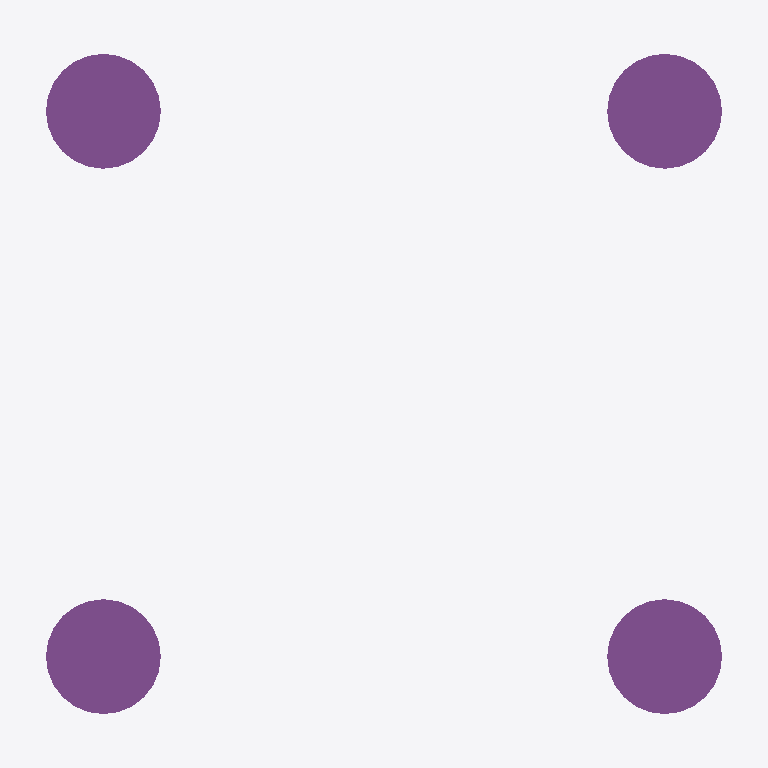
Plan cut of the same IFC building model at storey 'Fundering' (level -0.75 m, cut at 0.65 m), seen from above with north up, elements coloured by IFC class: 4 piles (purple). No cut surface shows.
Extent 1.9 m × 1.8 m × 6.0 m (x, y, z). Storeys (2): Fundering at -0.75 m; Begane Grond at 0.00 m. Elements (4): 4 IfcPile.

HEADER;
FILE_DESCRIPTION(('ViewDefinition[DesignTransferView]'),'2;1');
FILE_NAME('Template-tijdelijk_4x0.ifc','2024-09-09T15:45:40+02:00',(),(),'IfcOpenShell 0.8.0','Bonsai 0.8.0','Nobody');
FILE_SCHEMA(('IFC4'));
ENDSEC;
DATA;
#1=IFCPROJECT('1DUWiAGobC99rvw5UqocoH',$,'My Project',$,$,$,$,(#14,#26),#9);
#30=IFCSITE('2Aarux6CT0jAElRZGhGZnC',$,'My Site',$,$,#53,$,$,$,$,$,$,$,$);
#36=IFCBUILDING('13xrc5n_D2evTVLOxznMwx',$,'My Building',$,$,#59,$,$,$,$,$,$);
#42=IFCBUILDINGSTOREY('0Mewb8R3f0$QW$Eb5DvKzD',$,'Begane Grond',$,$,#65,$,$,$,$);
#12280=IFCBUILDINGSTOREY('0Rc5gqjZH9owxS1ibAo5Ll',$,'Fundering',$,$,#12311,$,$,$,$);
#10606=IFCPILE('1asDEP2VP7bBjC9JUp9NGw',$,'fp_c_d300_ro',$,$,#14505,#10721,$,$,$);
#10639=IFCPILE('2p1tfIjDTBbhTC6Tx1rdfX',$,'fp_c_d300_lo',$,$,#14510,#10675,$,$,$);
#14774=IFCPILE('26TaCzD5jDMPESZnYn2tZb',$,'fp_c_d300_lb',$,$,#15486,#14810,$,$,$);
#10573=IFCPILE('3o$sT7sxH0HArjfiYJe3ez',$,'fp_c_d300_rb',$,$,#14520,#10698,$,$,$);
ENDSEC;
